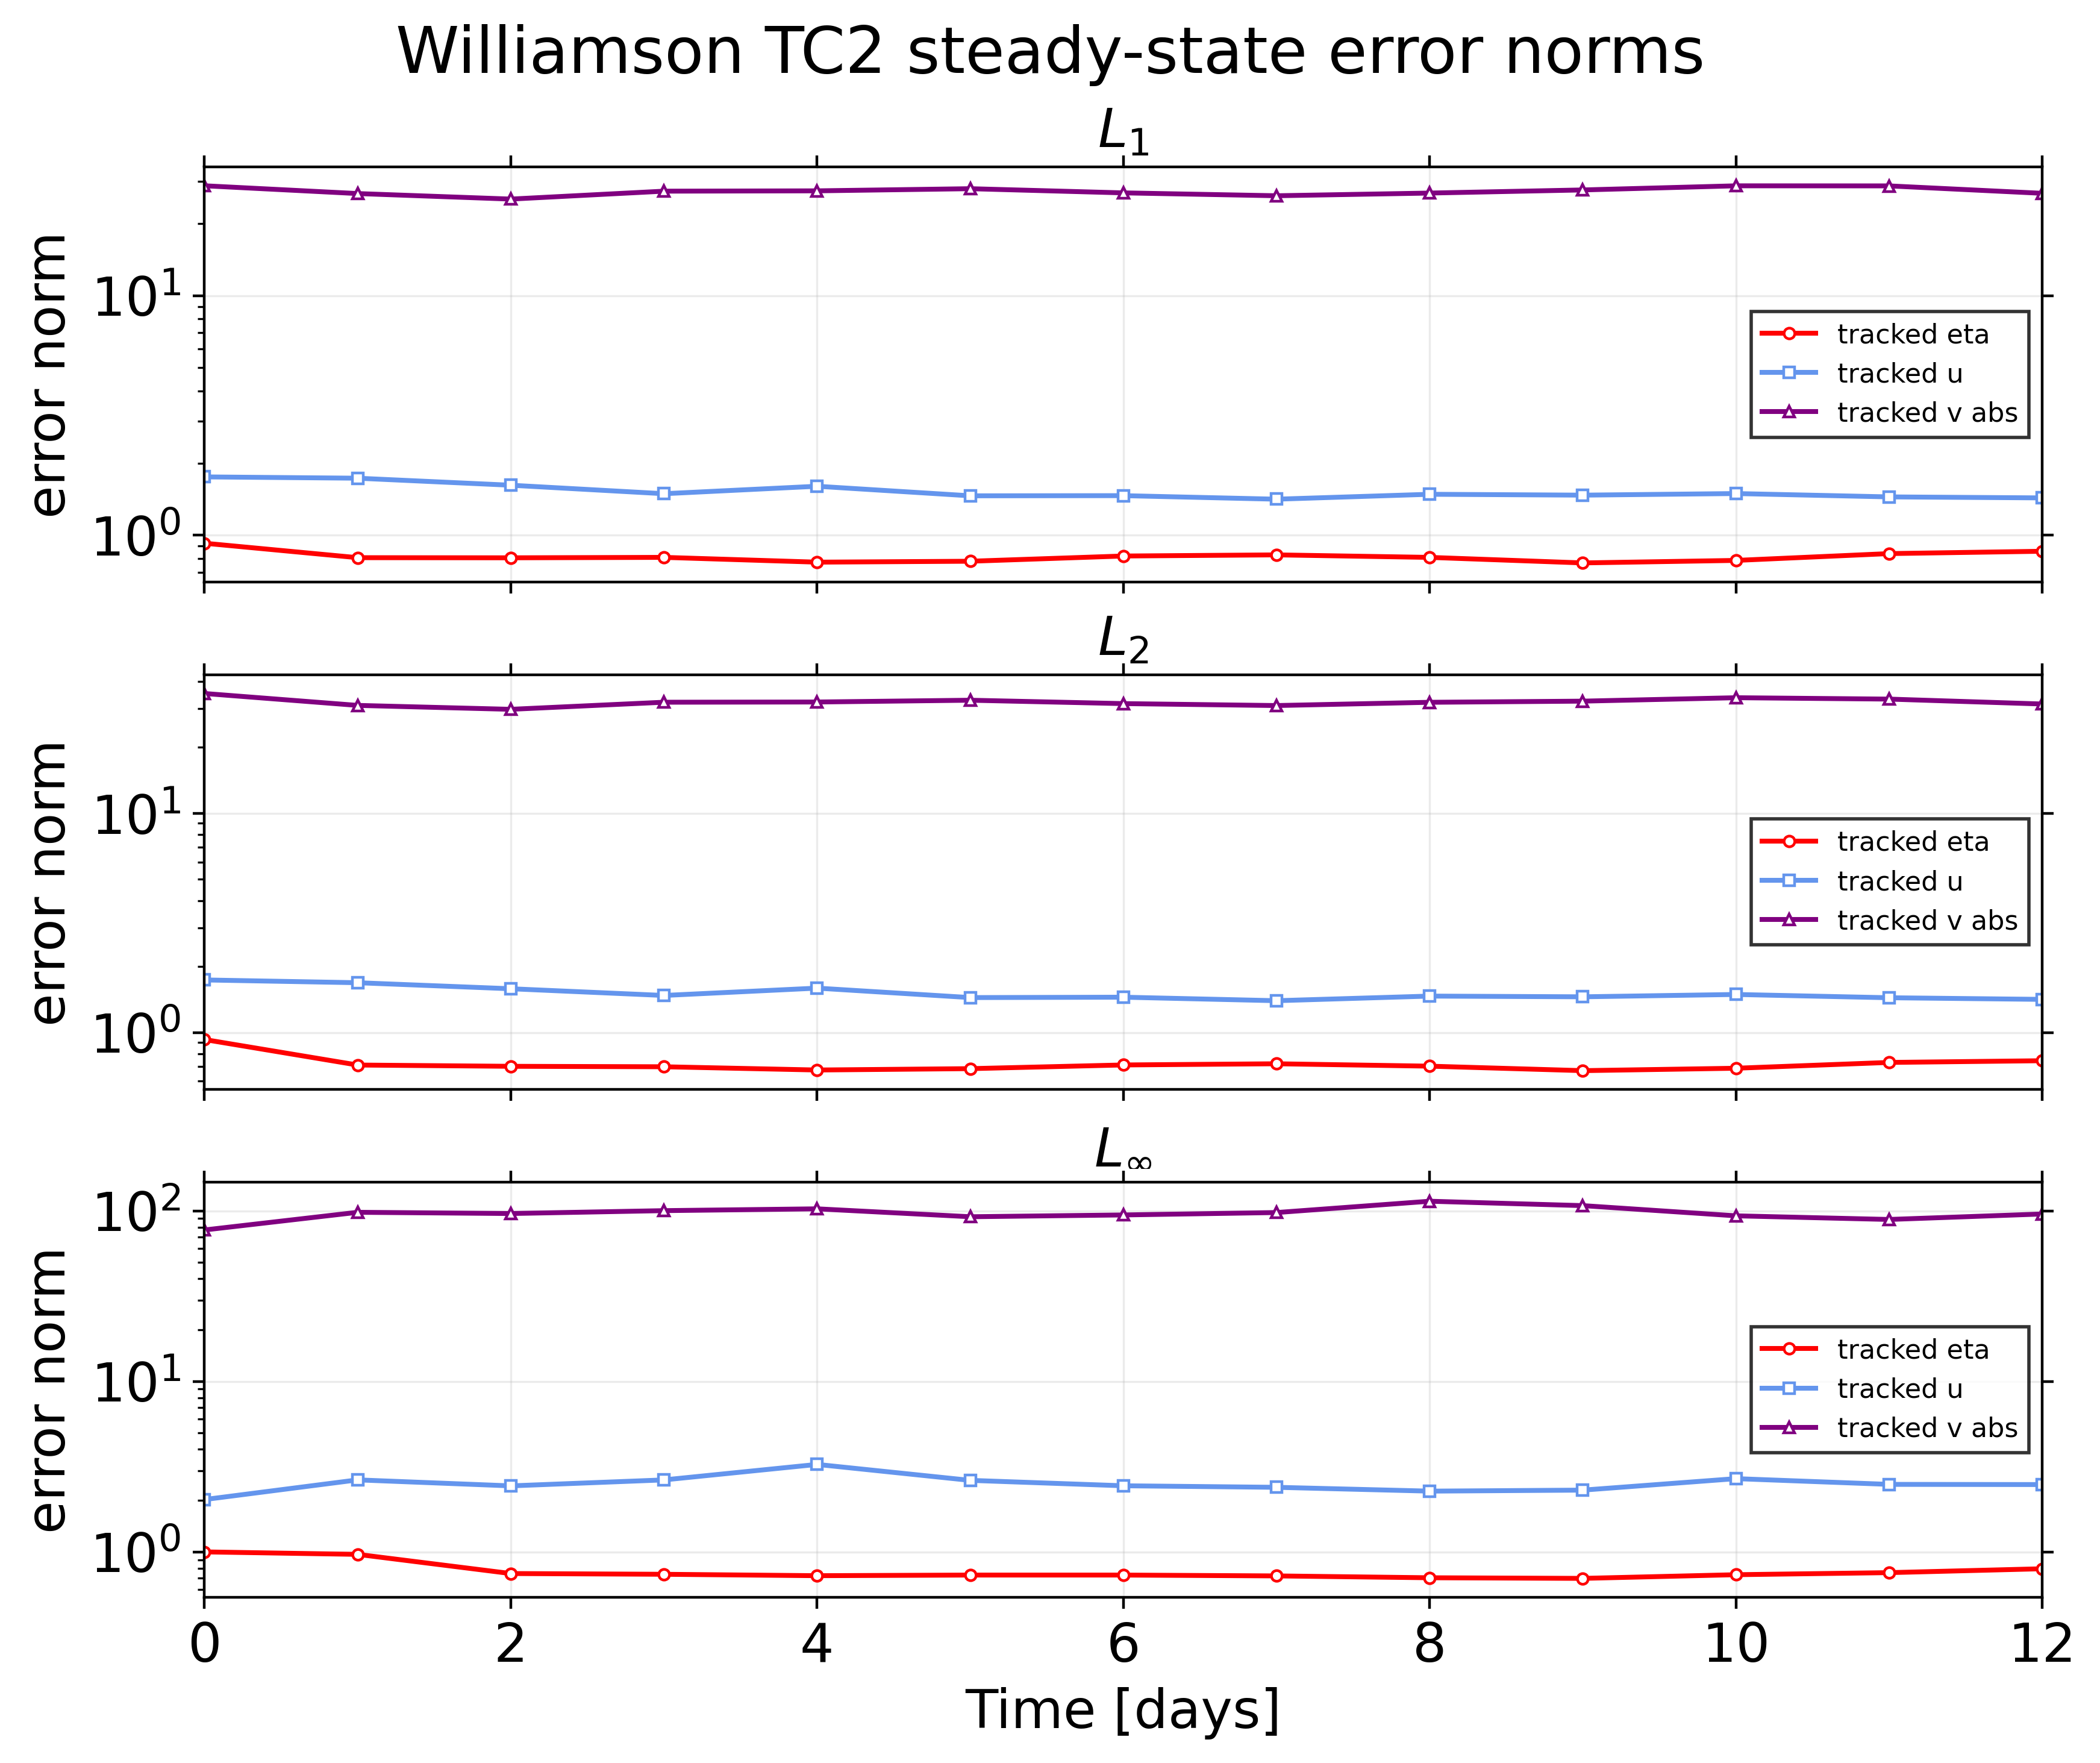

The file beside this chart, header and first rows:
iteration, day, l1_eta, l2_eta, linf_eta, mean_error_eta, mean_abs_error_eta, rmse_eta, max_abs_error_eta, min_error_eta, max_error_eta, eta_min, eta_max, reference_min_eta, reference_max_eta, l1_u, l2_u, linf_u, mean_error_u, mean_abs_error_u, rmse_u, max_abs_error_u, min_error_u, max_error_u
0.0, 0.0, 0.9258, 0.929, 0.9994, -0.0021, 587.7, 791.2, 1901, -1901, 1901, -1902, -1.065, -1902, -1.065, 1.752, 1.737, 2.026, -11.79, 21.55, 27.38, 76.21, -76.21, 54.36
1440, 1.0, 0.8057, 0.7107, 0.9665, 0.02605, 511.5, 605.3, 1838, -1070, 1838, -1182, -33.63, -1902, -1.065, 1.73, 1.687, 2.643, 1.318, 21.28, 26.59, 99.38, -79.23, 99.38
2880, 2.0, 0.8048, 0.7013, 0.7461, 0.04072, 510.9, 597.2, 1419, -1052, 1419, -1249, -226.6, -1902, -1.065, 1.617, 1.584, 2.437, 1.663, 19.89, 24.96, 91.66, -80, 91.66
4320, 3.0, 0.8081, 0.6979, 0.7386, 0.06382, 513, 594.4, 1405, -910.8, 1405, -1119, -288.2, -1902, -1.065, 1.49, 1.476, 2.642, -1.035, 18.33, 23.26, 99.35, -79.78, 99.35
5760, 4.0, 0.7718, 0.6745, 0.7247, 0.09136, 489.9, 574.5, 1378, -878.2, 1378, -1081, -257.4, -1902, -1.065, 1.601, 1.594, 3.256, 0.2637, 19.7, 25.13, 122.5, -73.58, 122.5
7200, 5.0, 0.7786, 0.6842, 0.7309, 0.1188, 494.3, 582.7, 1390, -875.8, 1390, -1019, -291.1, -1902, -1.065, 1.46, 1.443, 2.626, -1.051, 17.97, 22.75, 98.74, -77.19, 98.74
8640, 6.0, 0.8188, 0.7113, 0.7308, 0.1463, 519.7, 605.8, 1390, -897.2, 1390, -1052, -256.6, -1902, -1.065, 1.463, 1.449, 2.441, 0.8488, 18, 22.85, 91.79, -81.17, 91.79
10080, 7.0, 0.8277, 0.7202, 0.7226, 0.1762, 525.4, 613.4, 1374, -1146, 1374, -1157, -294.3, -1902, -1.065, 1.414, 1.397, 2.39, 0.4173, 17.39, 22.02, 89.9, -75.48, 89.9
11520, 8.0, 0.808, 0.7023, 0.7047, 0.204, 512.9, 598.1, 1340, -956, 1340, -972, -274.8, -1902, -1.065, 1.482, 1.466, 2.27, -0.5924, 18.23, 23.11, 85.38, -76.96, 85.38
12960, 9.0, 0.7661, 0.6699, 0.6989, 0.2297, 486.3, 570.6, 1329, -888.2, 1329, -1053, -233.4, -1902, -1.065, 1.47, 1.455, 2.301, -1.011, 18.08, 22.94, 86.55, -83.81, 86.55
14400, 10.0, 0.7848, 0.6871, 0.7344, 0.251, 498.2, 585.2, 1397, -811.4, 1397, -924.5, -211.1, -1902, -1.065, 1.493, 1.491, 2.687, 0.5336, 18.36, 23.51, 101.1, -101.1, 85.35
15840, 11.0, 0.838, 0.7304, 0.7552, 0.274, 532, 622, 1436, -930.9, 1436, -995.6, -299.9, -1902, -1.065, 1.445, 1.441, 2.487, 0.8904, 17.78, 22.71, 93.54, -93.54, 92.96
17280, 12.0, 0.857, 0.7436, 0.7959, 0.3088, 544, 633.3, 1514, -983.7, 1514, -984.9, -97.6, -1902, -1.065, 1.431, 1.416, 2.481, 1.207, 17.61, 22.32, 93.3, -93.3, 77.44
